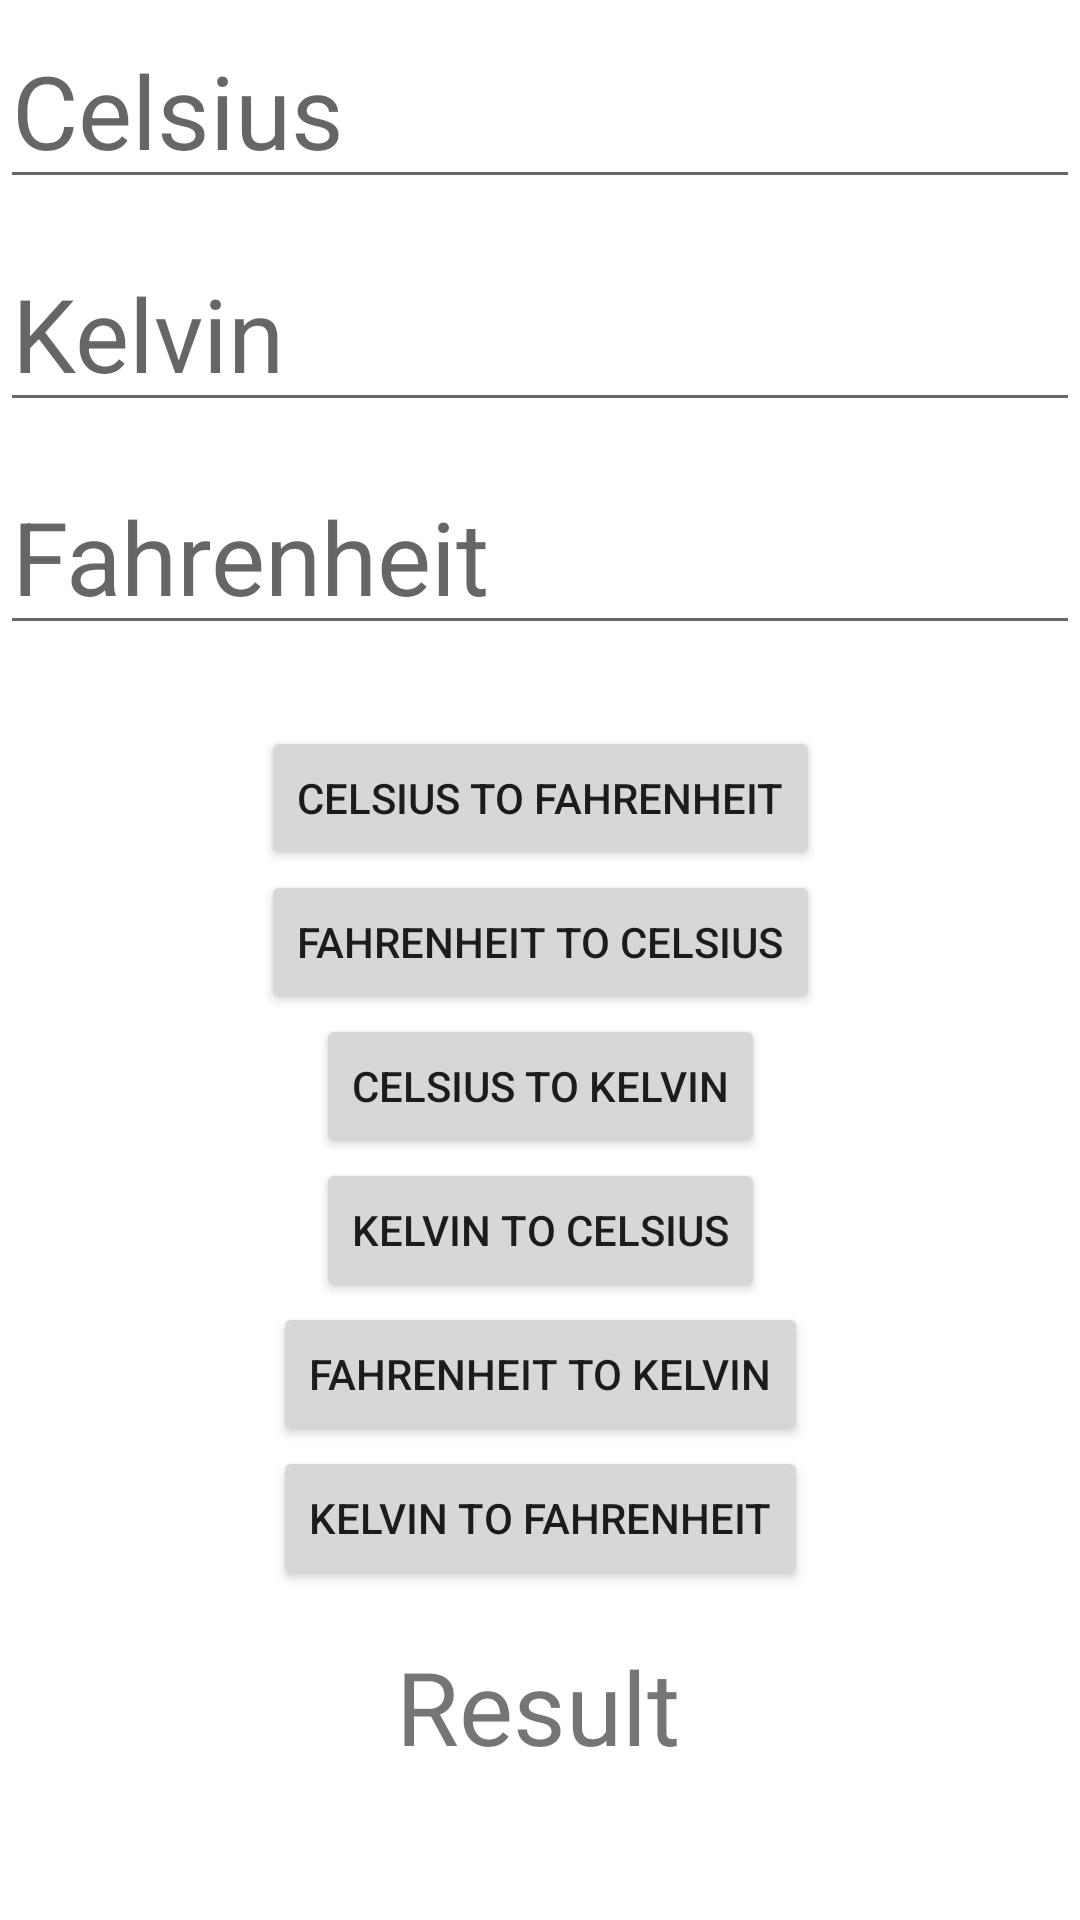

The Android layout XML behind this screen, and the referenced resources:
<!-- AndroidManifest.xml: application theme Theme.1_Avaliativo_Mobile -->
<!-- res/layout/activity_temperature_conversion.xml -->
<?xml version="1.0" encoding="utf-8"?>
<androidx.constraintlayout.widget.ConstraintLayout xmlns:android="http://schemas.android.com/apk/res/android"
    xmlns:app="http://schemas.android.com/apk/res-auto"
    xmlns:tools="http://schemas.android.com/tools"
    android:layout_width="match_parent"
    android:layout_height="match_parent"
    tools:context=".TemperatureConversion">

    <androidx.constraintlayout.widget.Guideline
        android:id="@+id/guideline2"
        android:layout_width="wrap_content"
        android:layout_height="wrap_content"
        android:orientation="horizontal"
        app:layout_constraintGuide_begin="234dp" />

    <EditText
        android:id="@+id/inputCelsius"
        android:layout_width="0dp"
        android:layout_height="wrap_content"
        android:layout_marginTop="4dp"
        android:ems="10"
        android:hint="Celsius"
        android:inputType="numberDecimal|numberSigned"
        android:textSize="34sp"
        app:layout_constraintEnd_toEndOf="parent"
        app:layout_constraintHorizontal_bias="0.0"
        app:layout_constraintStart_toStartOf="parent"
        app:layout_constraintTop_toTopOf="parent" />

    <EditText
        android:id="@+id/inputKelvin"
        android:layout_width="0dp"
        android:layout_height="wrap_content"
        android:layout_marginTop="12dp"
        android:ems="10"
        android:hint="Kelvin"
        android:inputType="numberDecimal"
        android:textSize="34sp"
        app:layout_constraintEnd_toEndOf="parent"
        app:layout_constraintHorizontal_bias="0.0"
        app:layout_constraintStart_toStartOf="parent"
        app:layout_constraintTop_toBottomOf="@+id/inputCelsius" />

    <EditText
        android:id="@+id/inputFahrenheit"
        android:layout_width="0dp"
        android:layout_height="wrap_content"
        android:layout_marginTop="12dp"
        android:ems="10"
        android:hint="Fahrenheit"
        android:inputType="numberDecimal|numberSigned"
        android:textSize="34sp"
        app:layout_constraintEnd_toEndOf="parent"
        app:layout_constraintHorizontal_bias="0.0"
        app:layout_constraintStart_toStartOf="parent"
        app:layout_constraintTop_toBottomOf="@+id/inputKelvin" />

    <Button
        android:id="@+id/buttonConvertCelsiusToFahrenheit"
        android:layout_width="wrap_content"
        android:layout_height="wrap_content"
        android:layout_marginTop="8dp"
        android:text="Celsius to Fahrenheit"
        app:layout_constraintEnd_toEndOf="parent"
        app:layout_constraintStart_toStartOf="parent"
        app:layout_constraintTop_toTopOf="@+id/guideline2" />

    <Button
        android:id="@+id/buttonConvertCelsiusToKelvin"
        android:layout_width="wrap_content"
        android:layout_height="wrap_content"
        android:text="Celsius to Kelvin"
        app:layout_constraintEnd_toEndOf="parent"
        app:layout_constraintStart_toStartOf="parent"
        app:layout_constraintTop_toBottomOf="@+id/buttonConvertFahrenheitToCelsius" />

    <Button
        android:id="@+id/buttonConvertKelvinToCelsius"
        android:layout_width="wrap_content"
        android:layout_height="wrap_content"
        android:text="Kelvin to Celsius"
        app:layout_constraintEnd_toEndOf="parent"
        app:layout_constraintStart_toStartOf="parent"
        app:layout_constraintTop_toBottomOf="@+id/buttonConvertCelsiusToKelvin" />

    <Button
        android:id="@+id/buttonConvertFahrenheitToKelvin"
        android:layout_width="wrap_content"
        android:layout_height="wrap_content"
        android:text="Fahrenheit to Kelvin"
        app:layout_constraintEnd_toEndOf="parent"
        app:layout_constraintStart_toStartOf="parent"
        app:layout_constraintTop_toBottomOf="@+id/buttonConvertKelvinToCelsius" />

    <Button
        android:id="@+id/buttonConvertKelvinToFahrenheit"
        android:layout_width="wrap_content"
        android:layout_height="wrap_content"
        android:text="Kelvin to Fahrenheit"
        app:layout_constraintEnd_toEndOf="parent"
        app:layout_constraintStart_toStartOf="parent"
        app:layout_constraintTop_toBottomOf="@+id/buttonConvertFahrenheitToKelvin" />

    <Button
        android:id="@+id/buttonConvertFahrenheitToCelsius"
        android:layout_width="wrap_content"
        android:layout_height="wrap_content"
        android:text="Fahrenheit to Celsius"
        app:layout_constraintEnd_toEndOf="parent"
        app:layout_constraintStart_toStartOf="parent"
        app:layout_constraintTop_toBottomOf="@+id/buttonConvertCelsiusToFahrenheit" />

    <TextView
        android:id="@+id/conversionResult"
        android:layout_width="wrap_content"
        android:layout_height="wrap_content"
        android:layout_marginTop="8dp"
        android:text="Result"
        android:textSize="34sp"
        app:layout_constraintEnd_toEndOf="parent"
        app:layout_constraintHorizontal_bias="0.498"
        app:layout_constraintStart_toStartOf="parent"
        app:layout_constraintTop_toTopOf="@+id/guideline3" />

    <androidx.constraintlayout.widget.Guideline
        android:id="@+id/guideline3"
        android:layout_width="wrap_content"
        android:layout_height="wrap_content"
        android:orientation="horizontal"
        app:layout_constraintGuide_begin="538dp" />

</androidx.constraintlayout.widget.ConstraintLayout>
<!-- resources referenced by this layout -->
<resources>
  <style name="Theme.1_Avaliativo_Mobile" parent="Theme.MaterialComponents.DayNight.DarkActionBar">
          
          <item name="colorPrimary">@color/purple_500</item>
          <item name="colorPrimaryVariant">@color/purple_700</item>
          <item name="colorOnPrimary">@color/white</item>
          
          <item name="colorSecondary">@color/teal_200</item>
          <item name="colorSecondaryVariant">@color/teal_700</item>
          <item name="colorOnSecondary">@color/black</item>
          
          <item name="android:statusBarColor" tools:targetApi="l">?attr/colorPrimaryVariant</item>
          
      </style>
  <!-- not gathered from this repository: default colours our renderer supplied (Android Studio template values) -->
  <color name="purple_500">#FF6200EE</color>
  <color name="purple_700">#FF3700B3</color>
  <color name="teal_200">#FF03DAC5</color>
  <color name="teal_700">#FF018786</color>
  <color name="black">#FF000000</color>
  <color name="white">#FFFFFFFF</color>
</resources>
